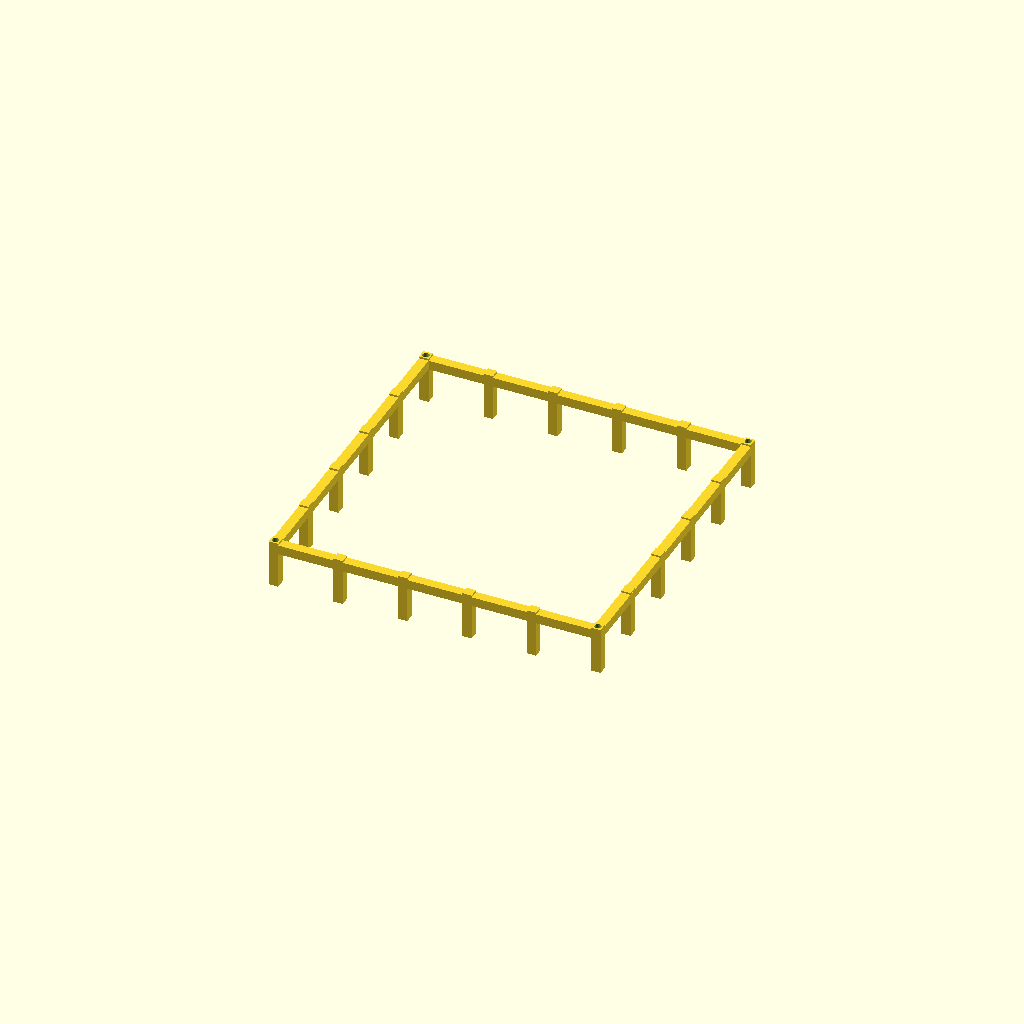
Cell 1 — every parameter at its default value.
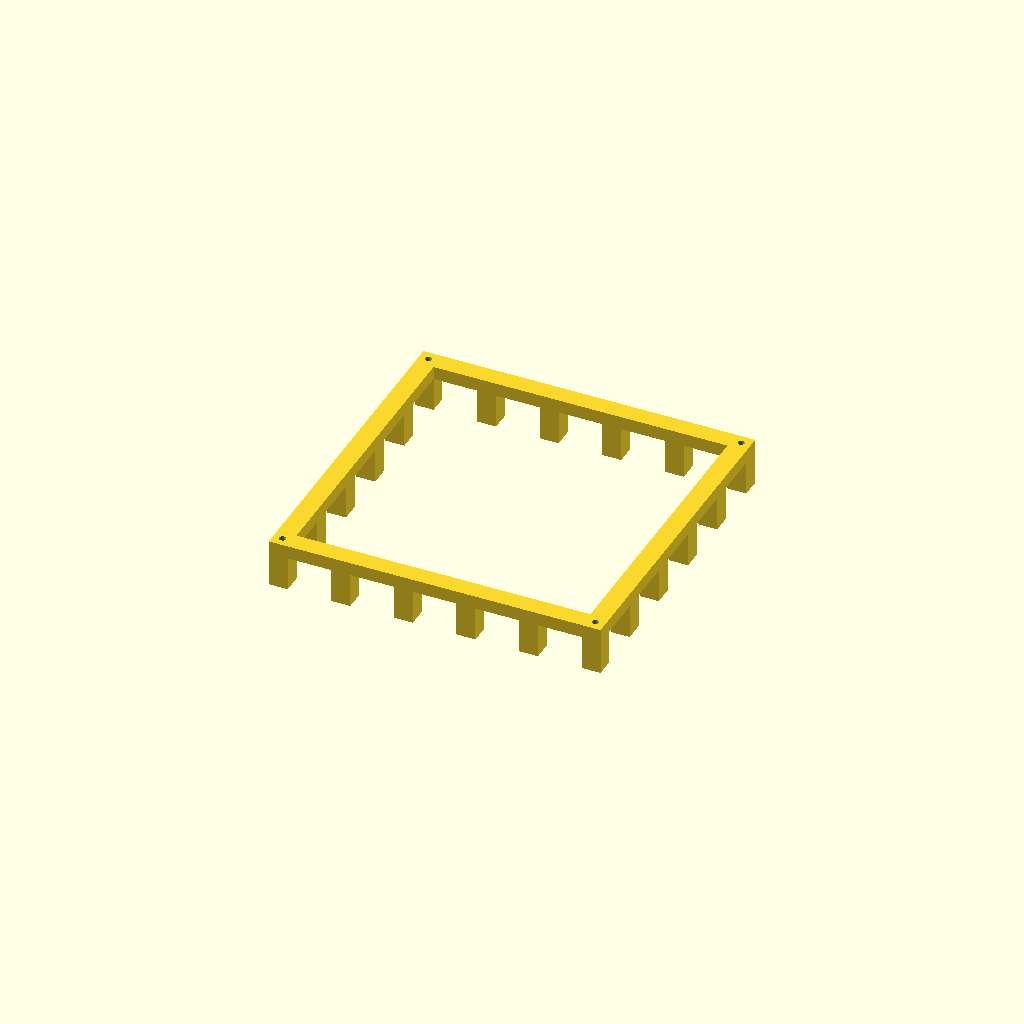
Cell 2 — bar set to 20, the other parameters unchanged.
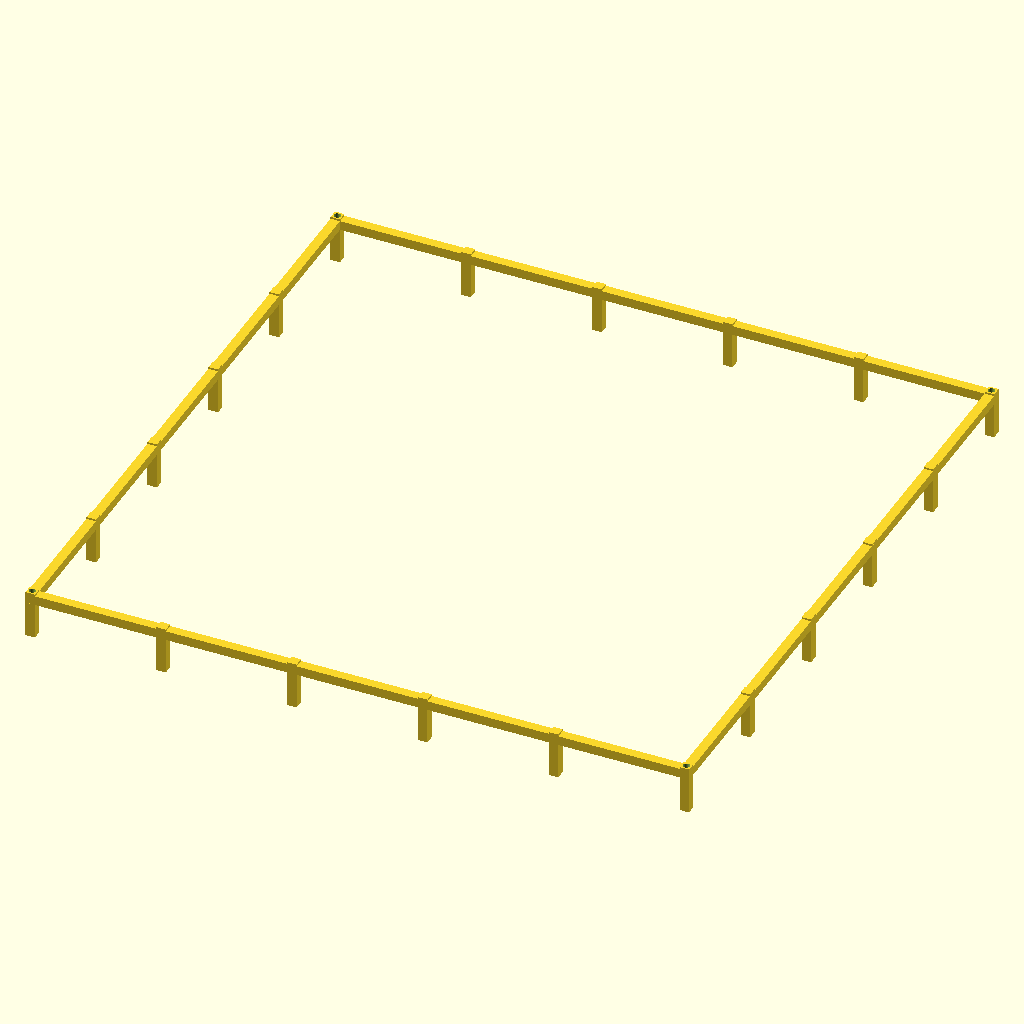
Cell 3: outer = 700 (everything else at default).
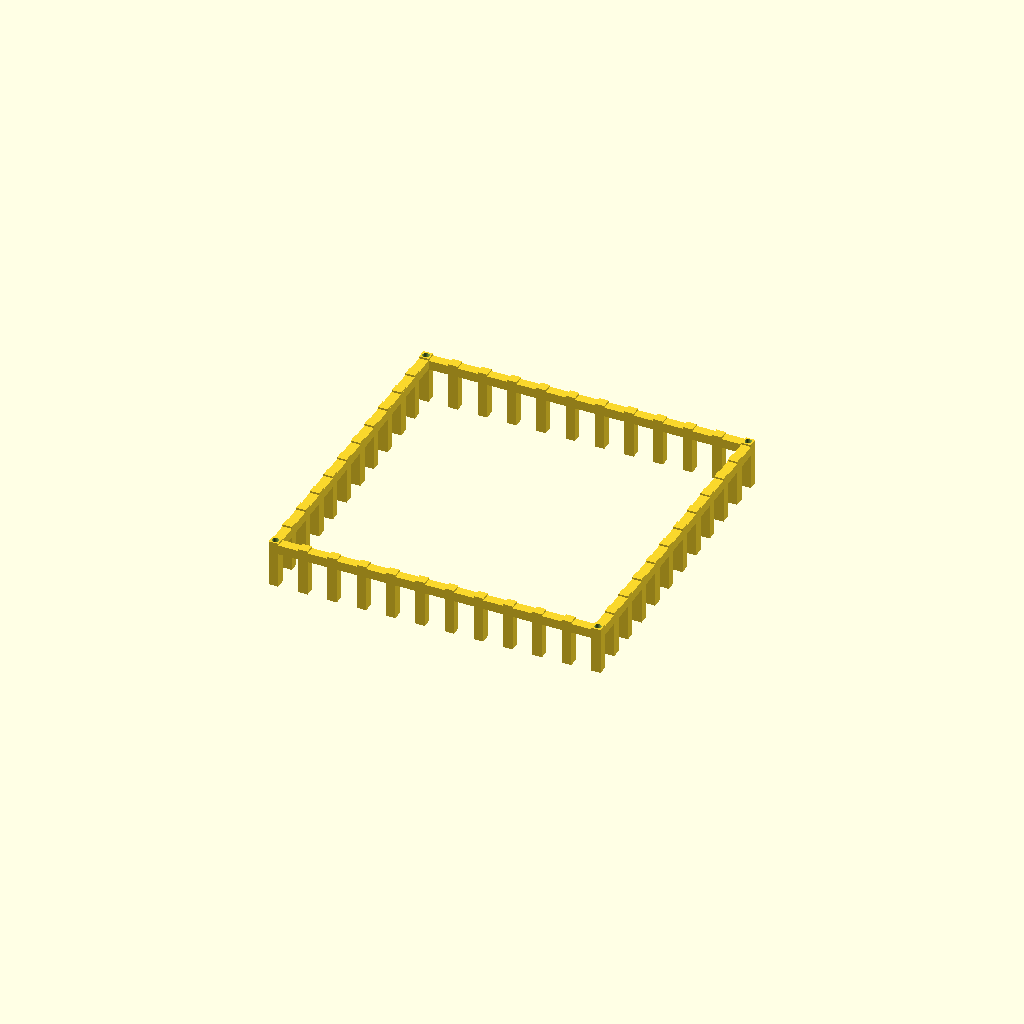
Cell 4 — N_xy set to 12, the other parameters unchanged.
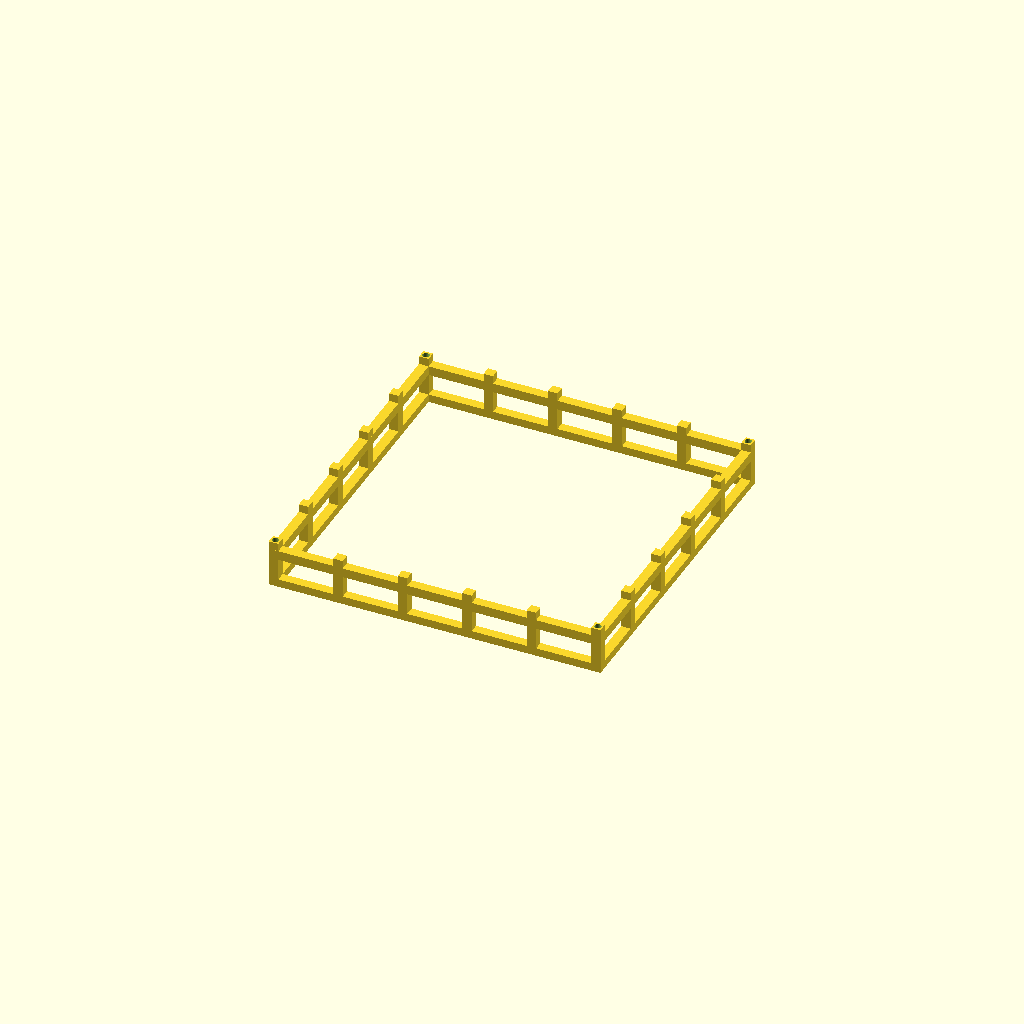
Cell 5 — N_z set to 22, the other parameters unchanged.
One fixed orthographic camera (rotation 55°, 0°, 25°; colour scheme Cornfield) for every cell.
The OpenSCAD source (results/29_2_gpt-5.1-Reasoning-Tools.scad):
// Cage slice - index 2
bar = 10;
outer = 350;
half = outer / 2;
height = 700;

N_xy = 6;
N_z  = 11;

x_spacing = (outer - bar) / (N_xy - 1);
z_spacing = (height - bar) / (N_z  - 1);

xs = [ for (i = [0 : N_xy - 1]) (-half + bar/2 + i * x_spacing) ];
ys = xs;

zs = [ for (k = [0 : N_z - 1]) (bar/2 + k * z_spacing) ];

$fn = 64;

module cage_bars() {
    union() {
        // Vertical bars on front and back faces
        for (xv = xs) {
            translate([xv, -half + bar/2, height/2])
                cube([bar, bar, height], center = true);
            translate([xv,  half - bar/2, height/2])
                cube([bar, bar, height], center = true);
        }

        // Vertical bars on left and right faces
        for (yv = ys) {
            translate([-half + bar/2, yv, height/2])
                cube([bar, bar, height], center = true);
            translate([ half - bar/2, yv, height/2])
                cube([bar, bar, height], center = true);
        }

        // Horizontal x-bars on front and back faces
        for (zv = zs) {
            translate([0, -half + bar/2, zv])
                cube([outer, bar, bar], center = true);
            translate([0,  half - bar/2, zv])
                cube([outer, bar, bar], center = true);
        }

        // Horizontal y-bars on left and right faces
        for (zv = zs) {
            translate([-half + bar/2, 0, zv])
                cube([bar, outer, bar], center = true);
            translate([ half - bar/2, 0, zv])
                cube([bar, outer, bar], center = true);
        }

        // Floor and ceiling extra x-bars at all y positions
        z_floor = bar/2;
        z_ceil  = height - bar/2;
        for (yv = ys) {
            translate([0, yv, z_floor])
                cube([outer, bar, bar], center = true);
            translate([0, yv, z_ceil])
                cube([outer, bar, bar], center = true);
        }

        // Floor and ceiling extra y-bars at all x positions
        for (xv = xs) {
            translate([xv, 0, z_floor])
                cube([bar, outer, bar], center = true);
            translate([xv, 0, z_ceil])
                cube([bar, outer, bar], center = true);
        }
    }
}

module corner_holes() {
    hole_d = 7;
    for (sx = [-1, 1])
        for (sy = [-1, 1])
            translate([sx * (half - bar/2), sy * (half - bar/2), height/2])
                cylinder(h = height + 2, d = hole_d, center = true);
}

module cage_full() {
    difference() {
        cage_bars();
        corner_holes();
    }
}

slice_index = 2;
slice_height = 50;

module cage_slice() {
    translate([0, 0, -slice_index * slice_height]) {
        intersection() {
            cage_full();
            translate([0, 0, slice_index * slice_height + slice_height/2])
                cube([outer + 20, outer + 20, slice_height], center = true);
        }
    }
}

cage_slice();
Customizer parameters (derived from the source; name, type, default, range or options):
bar: number, default 10
outer: number, default 350
height: number, default 700
N_xy: number, default 6
N_z: number, default 11
